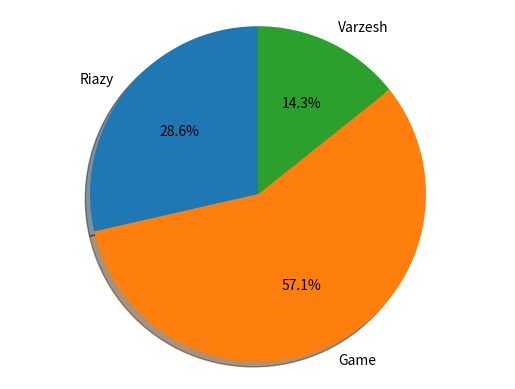

This chart was generated by the following Python code:
import matplotlib.pyplot as plt 
partision = 'Riazy', 'Game', 'Varzesh'
sizes = [200, 400, 100]
fig1, ax1 = plt.subplots()
ax1.pie(sizes, labels=partision, autopct='%1.1f%%', shadow=True, startangle=90)
ax1.axis('equal')
plt.show()
